Photos from the image-classification dataset "imagens" in the GitHub repository Rout222/cafes. Its 3 classes are: bons, quebrados, sujeira.

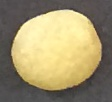
Label: bons

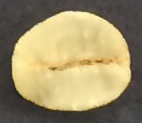
Label: bons

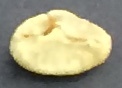
Label: bons

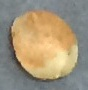
Label: bons

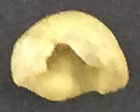
Label: quebrados

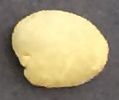
Label: bons
